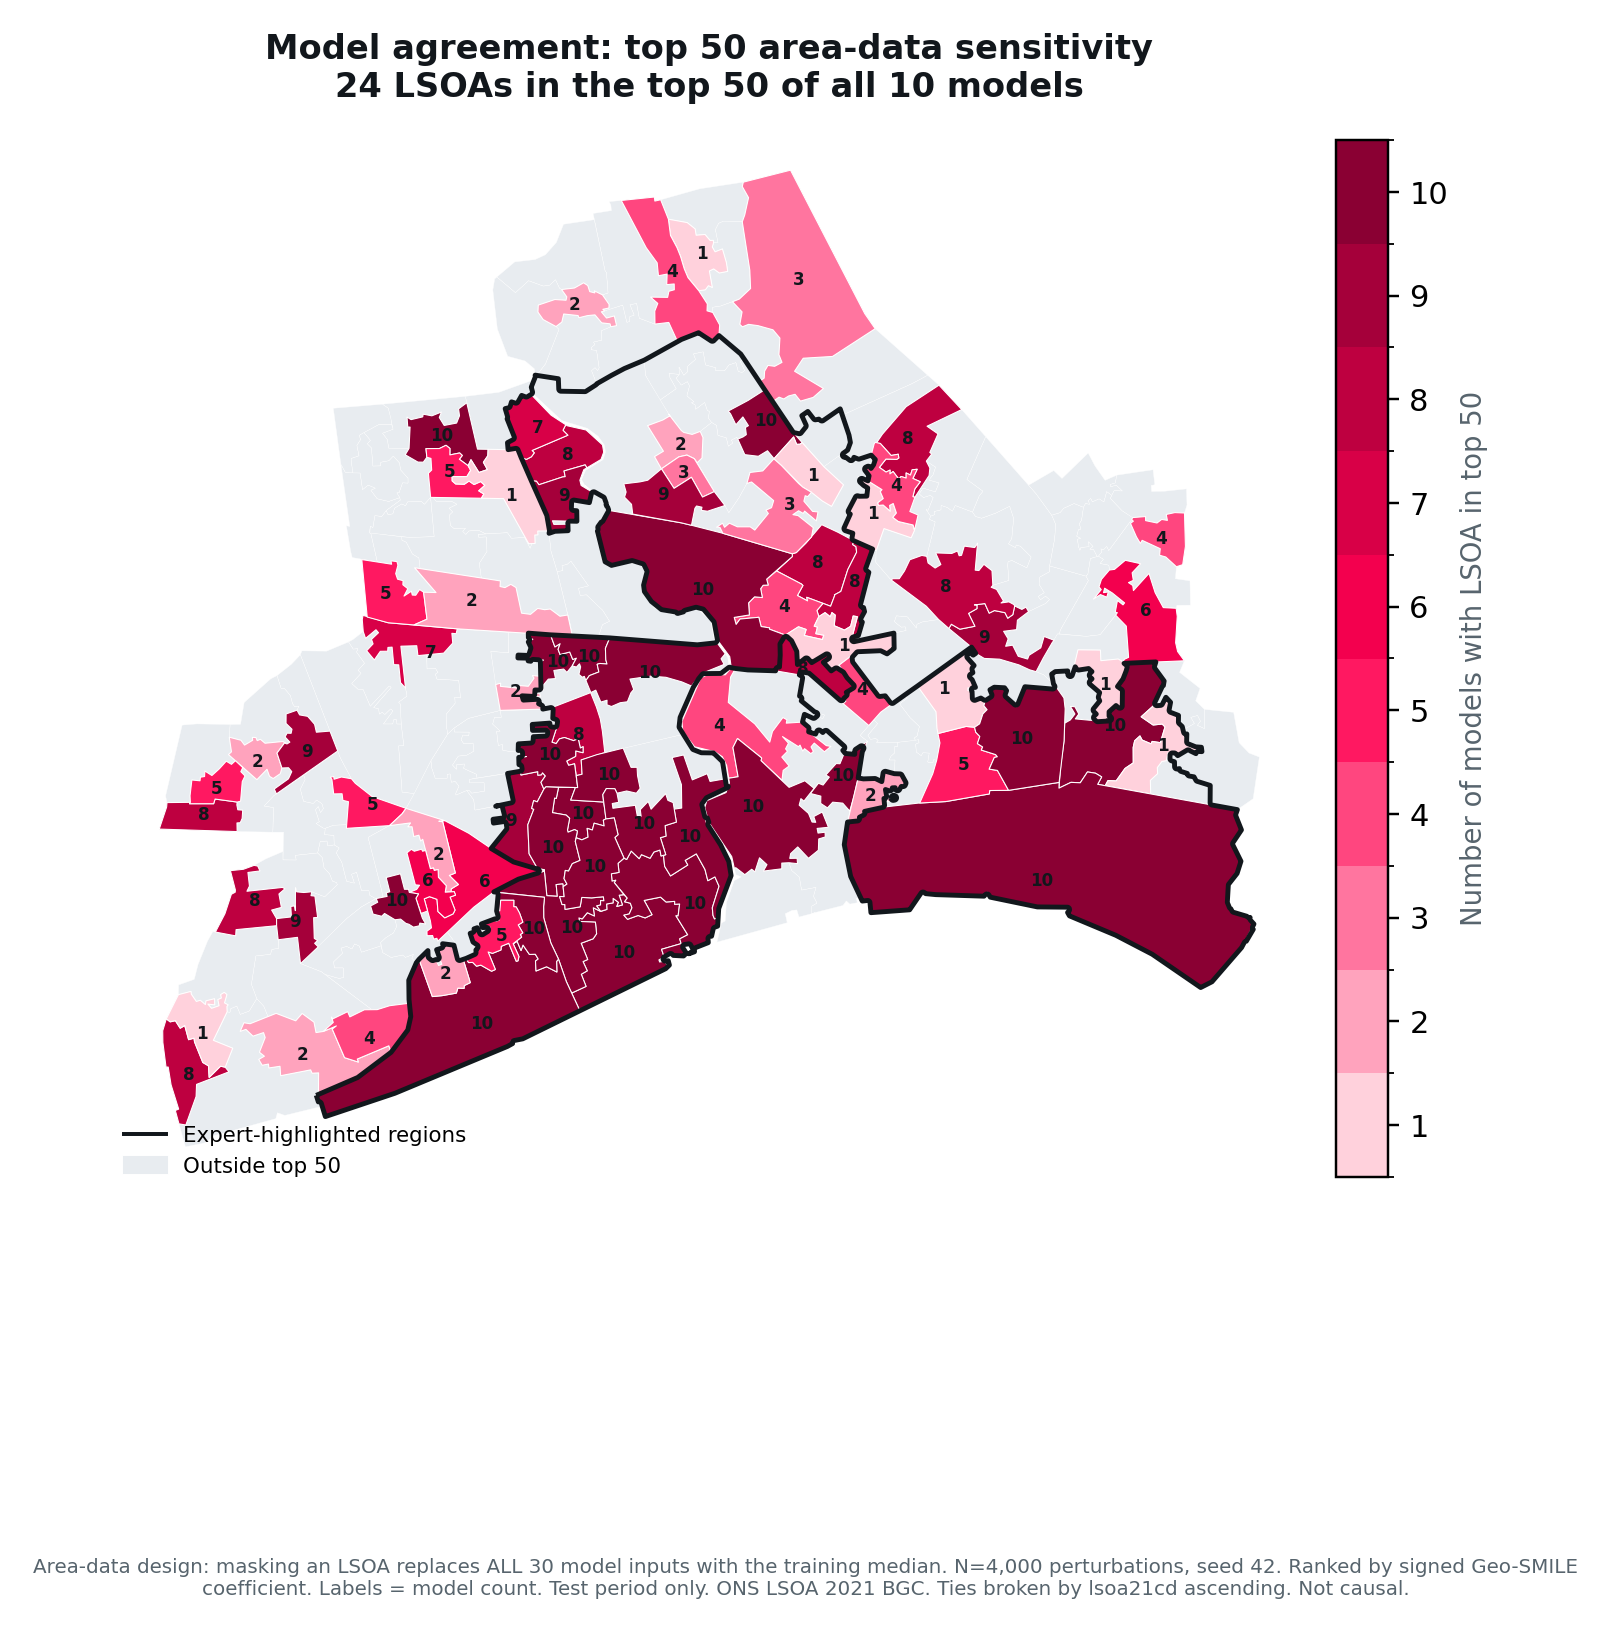

The data file committed next to this chart (first rows):
lsoa21cd, n_models, mean_rank_when_top, lsoa21nm, expert_reference, expert_region
E01033104, 10, 1.0, Kingston upon Hull 029E, 1, 1
E01012889, 10, 2.3, Kingston upon Hull 030B, 1, 1
E01012871, 10, 3.9, Kingston upon Hull 015D, 1, 1
E01012854, 10, 4.3, Kingston upon Hull 029C, 1, 1
E01012852, 10, 4.9, Kingston upon Hull 024B, 1, 1
E01012805, 10, 6.7, Kingston upon Hull 026A, 1, 0
E01012763, 10, 7.7, Kingston upon Hull 018C, 1, 1
E01012848, 10, 8.5, Kingston upon Hull 020B, 0, 1
E01012855, 10, 9.6, Kingston upon Hull 029D, 1, 1
E01012787, 10, 11.0, Kingston upon Hull 002D, 0, 1
E01035464, 10, 11.4, Kingston upon Hull 017G, 0, 1
E01035466, 10, 12.5, Kingston upon Hull 029H, 0, 1
E01012891, 10, 12.9, Kingston upon Hull 030C, 1, 1
E01012809, 10, 13.0, Kingston upon Hull 026C, 0, 0
E01012850, 10, 13.8, Kingston upon Hull 024A, 0, 1
E01033109, 10, 17.1, Kingston upon Hull 029F, 0, 1
E01035465, 10, 18.2, Kingston upon Hull 029G, 0, 1
E01012843, 10, 18.5, Kingston upon Hull 021B, 0, 1
E01012817, 10, 19.0, Kingston upon Hull 016D, 0, 1
E01012868, 10, 19.8, Kingston upon Hull 015B, 1, 1
E01012865, 10, 21.5, Kingston upon Hull 027E, 0, 0
E01012857, 10, 22.0, Kingston upon Hull 024D, 0, 1
E01012869, 10, 22.6, Kingston upon Hull 015C, 0, 1
E01012875, 10, 32.9, Kingston upon Hull 003A, 0, 0
E01012827, 9, 23.33, Kingston upon Hull 011D, 0, 0
E01012757, 9, 24.56, Kingston upon Hull 025B, 1, 1
E01012912, 9, 34.44, Kingston upon Hull 006E, 0, 1
E01012765, 9, 36.56, Kingston upon Hull 005B, 0, 1
E01012801, 9, 36.78, Kingston upon Hull 019E, 0, 0
E01012771, 9, 37.22, Kingston upon Hull 028B, 0, 0
E01012814, 8, 29.5, Kingston upon Hull 013C, 0, 1
E01035463, 8, 29.88, Kingston upon Hull 011F, 0, 0
E01012813, 8, 30.38, Kingston upon Hull 013B, 0, 1
E01012761, 8, 32.62, Kingston upon Hull 015A, 1, 1
E01012909, 8, 34.12, Kingston upon Hull 007D, 0, 0
E01012796, 8, 36.75, Kingston upon Hull 023A, 0, 0
E01012884, 8, 37.38, Kingston upon Hull 033C, 0, 0
E01012770, 8, 38.5, Kingston upon Hull 028A, 0, 0
E01012764, 8, 40.0, Kingston upon Hull 005A, 0, 1
E01012819, 8, 40.25, Kingston upon Hull 016E, 0, 0
E01012792, 7, 36.43, Kingston upon Hull 014B, 0, 0
E01012769, 7, 40.14, Kingston upon Hull 005D, 0, 1
E01012836, 6, 32.33, Kingston upon Hull 009C, 0, 0
E01012859, 6, 36.5, Kingston upon Hull 030A, 0, 0
E01012864, 6, 38.0, Kingston upon Hull 027D, 0, 0
E01012894, 5, 31.8, Kingston upon Hull 020C, 1, 1
E01012892, 5, 33.8, Kingston upon Hull 030D, 1, 1
E01012913, 5, 35.4, Kingston upon Hull 014E, 0, 0
E01012880, 5, 40.2, Kingston upon Hull 008C, 0, 0
E01012803, 5, 43.4, Kingston upon Hull 023E, 0, 0
E01012773, 5, 44.8, Kingston upon Hull 027A, 0, 0
E01012832, 4, 39.25, Kingston upon Hull 034E, 0, 0
E01012835, 4, 40.0, Kingston upon Hull 009B, 0, 0
E01012888, 4, 41.75, Kingston upon Hull 031E, 0, 0
E01012806, 4, 42.25, Kingston upon Hull 016B, 0, 0
E01012911, 4, 42.75, Kingston upon Hull 007E, 0, 0
E01012815, 4, 46.5, Kingston upon Hull 013D, 0, 1
E01012820, 4, 48.25, Kingston upon Hull 022A, 0, 1
E01012783, 3, 39.0, Kingston upon Hull 004B, 0, 0
E01012906, 3, 43.33, Kingston upon Hull 004E, 0, 1
... 19 more rows
